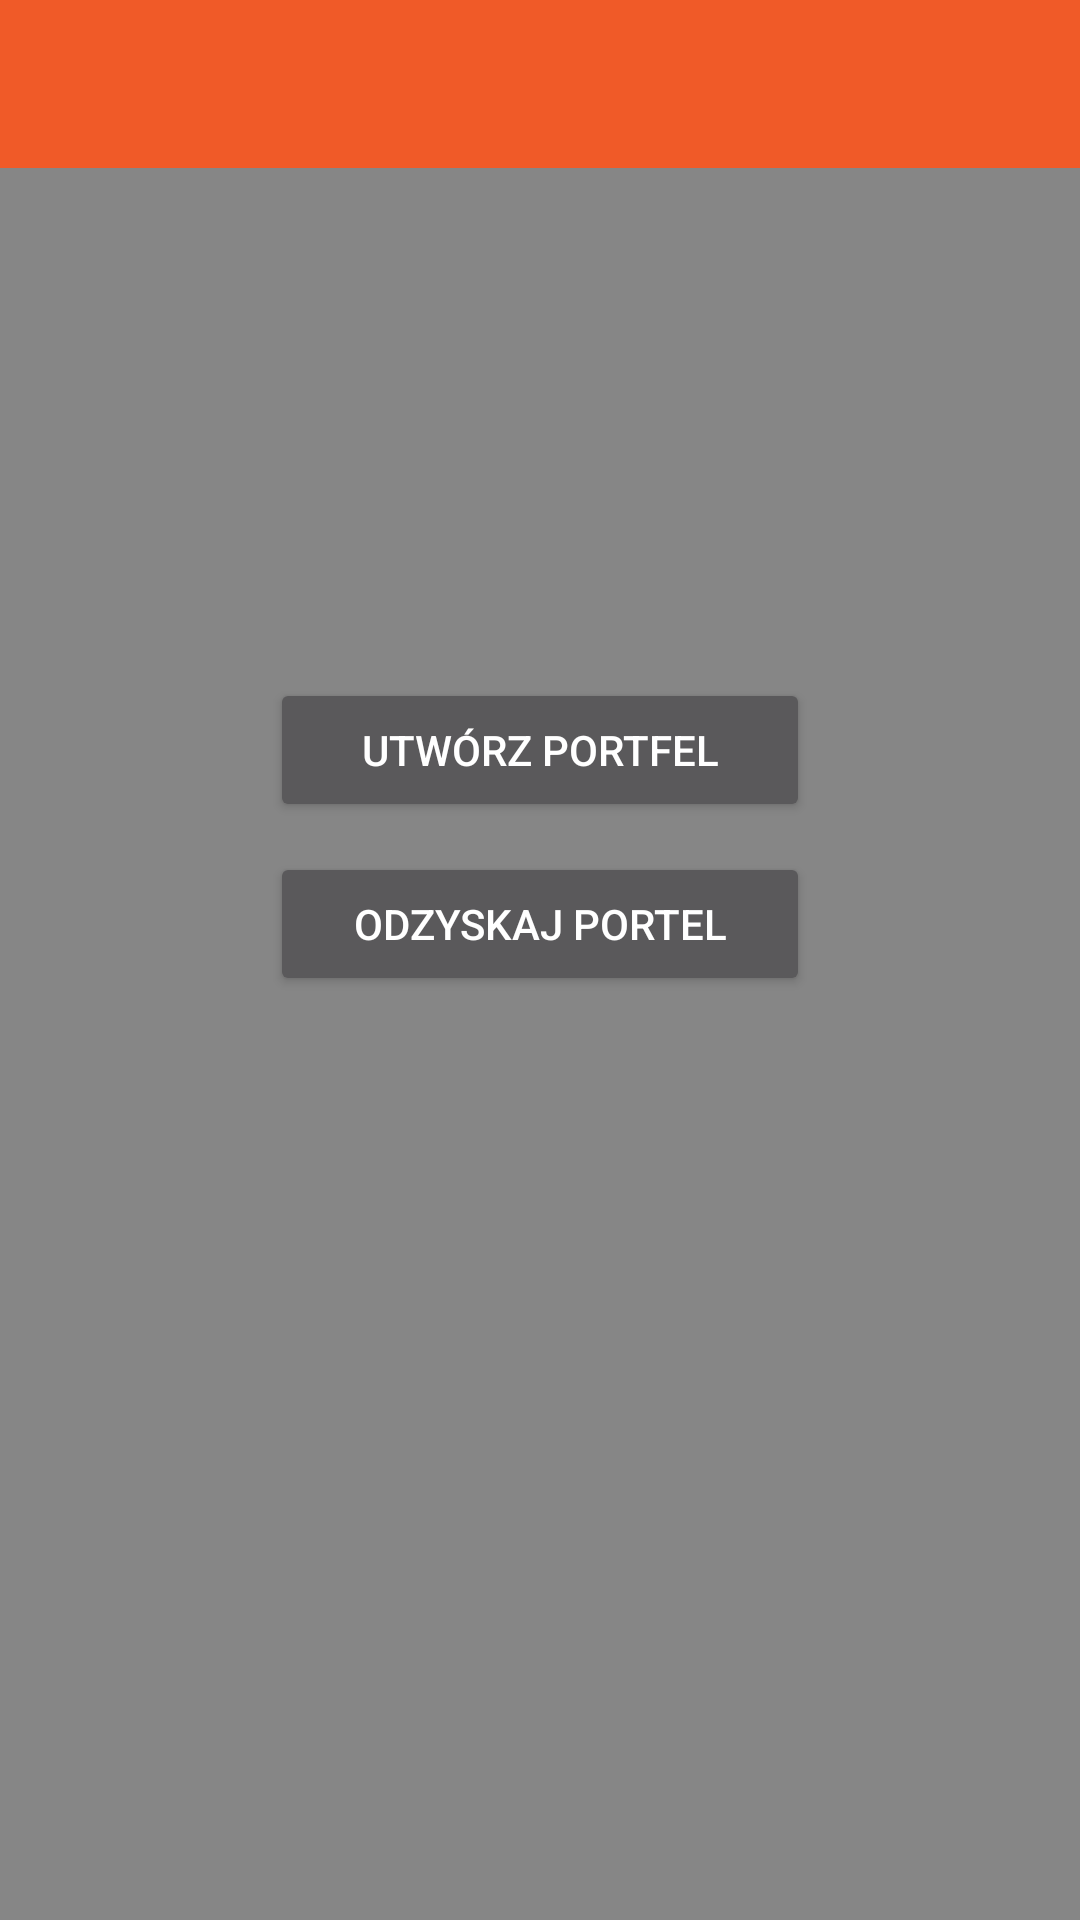

Here is an Android app screen rendered from its layout file. Give the layout XML and the strings, colors and styles it references.
<!-- AndroidManifest.xml: application theme DigiPocket -->
<!-- res/layout/activity_create_restore.xml -->
<?xml version="1.0" encoding="utf-8"?>
<LinearLayout
    xmlns:android="http://schemas.android.com/apk/res/android"
    xmlns:tools="http://schemas.android.com/tools"
    tools:context="ui.activities.CreateRestoreActivity"
    android:orientation="vertical"
    android:layout_width="fill_parent"
    android:layout_height="fill_parent"
    android:gravity="center">

    <include layout="@layout/app_bar"/>

    <ScrollView
        android:id="@+id/outer_scroll_id"
        android:layout_width="match_parent"
        android:layout_height="match_parent"
        android:fillViewport="true"
        android:padding="20dp"
        android:clipToPadding="false"
        android:scrollbarStyle="outsideOverlay"
        >

        <LinearLayout
            android:orientation="vertical"
            android:layout_width="fill_parent"
            android:layout_height="wrap_content"
            android:gravity="center"
            >

            
            <View
                android:layout_width="fill_parent"
                android:layout_height="150dp" />

            <Button
                android:id="@+id/create"
                android:layout_width="180dp"
                android:layout_height="wrap_content"
                android:text="@string/button_create"
                android:onClick="createWallet" />

            
            <View
                android:layout_width="fill_parent"
                android:layout_height="10dp" />

            <Button
                android:id="@+id/restore"
                android:layout_width="180dp"
                android:layout_height="wrap_content"
                android:text="@string/button_restore"
                android:onClick="restoreWallet" />

            
            <View
                android:layout_width="fill_parent"
                android:layout_height="0dp"
                android:layout_weight="1"
                />

        </LinearLayout>

    </ScrollView>

</LinearLayout>
<!-- res/layout/app_bar.xml (included above) -->
<?xml version="1.0" encoding="utf-8"?>
<android.support.v7.widget.Toolbar
    xmlns:android="http://schemas.android.com/apk/res/android"
    xmlns:app="http://schemas.android.com/apk/res-auto"
    android:id="@+id/toolbar"
    android:layout_gravity="top"
    android:minHeight="?attr/actionBarSize"
    android:background="@color/pocket_primary_accent"
    app:theme="@style/TransparentToolbar"
    android:layout_width="match_parent"
    android:layout_height="wrap_content">
</android.support.v7.widget.Toolbar>
<!-- resources referenced by this layout -->
<resources>
  <color name="pocket_primary_accent">#f05a28</color>
  <string name="button_create">Utwórz portfel</string>
  <string name="button_restore">Odzyskaj portel</string>
  <style name="DigiPocket" parent="Theme.AppCompat">
          <item name="colorAccent">@color/pocket_primary_accent</item>
          <item name="android:colorBackground">@color/pocket_gray_darker</item>
          <item name="colorPrimary">@color/pocket_black_lighter</item>
          <item name="android:textColorPrimary">@color/pocket_primary_text</item>
          <item name="android:windowBackground">@color/pocket_gray_lighter</item>
          <item name="colorPrimaryDark">@color/pocket_black</item>
  
          <item name="windowActionBar">false</item>
          <item name="windowNoTitle">true</item>
      </style>
  <color name="pocket_gray_darker">#d2000000</color>
  <color name="pocket_black_lighter">#cf000000</color>
  <color name="pocket_primary_text">#ffffff</color>
  <color name="pocket_gray_lighter">#79000000</color>
  <color name="pocket_black">#fa000000</color>
</resources>
